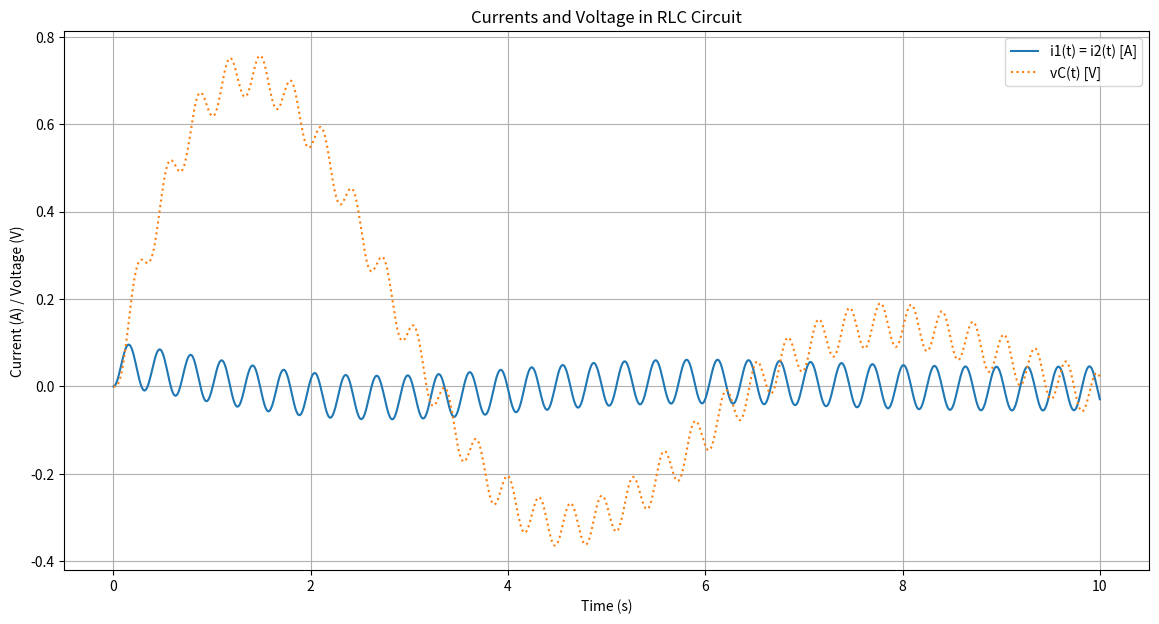

Write the Python code that produced this figure.
# I got help from ChatGPT

import numpy as np
from scipy.integrate import solve_ivp
import matplotlib.pyplot as plt

# Parameters
R = 10  # Resistance in ohms
L = 20  # Inductance in henrys
C = 0.05  # Capacitance in farads

def v(t):
    """
    Defines the voltage source function in the circuit.

    This function models the time-varying voltage source in the circuit, which in this case is a sinusoidal function.

    Parameters:
    - t (float): Time variable, representing the point in time at which the voltage is calculated.

    Returns:
    - float: The voltage at time t.
    """
    return 20 * np.sin(20 * t)

def circuit_equations(t, Y):
    """
    Represents the system of differential equations for an RLC circuit.

    This function models the behavior of an RLC circuit using two coupled first-order differential equations,
    describing the time evolution of the current through the inductor and the voltage across the capacitor.

    Parameters:
    - t (float): Time variable, the point in time at which the system is evaluated.
    - Y (list of floats): A list containing the current state of the system, where Y[0] is the current through the
      inductor (i1) and Y[1] is the voltage across the capacitor (vC).

    Returns:
    - list of floats: The derivatives of i1 and vC as a list, where the first element is di1/dt and the second is dvC/dt.
    """
    i1, vC = Y
    di1_dt = (v(t) - i1*R - vC) / L  # Differential equation for the inductor's current
    dvC_dt = i1 / C  # Differential equation for the capacitor's voltage
    return [di1_dt, dvC_dt]

# Initial conditions: i1(0) = 0, vC(0) = 0
Y0 = [0, 0]

# Time span to solve the differential equations over 10 seconds
t_span = (0, 10)
t_eval = np.linspace(*t_span, 1000)

# Solve the system of differential equations
sol = solve_ivp(circuit_equations, t_span, Y0, t_eval=t_eval)

# Plot the results
plt.figure(figsize=(14, 7))

# Current i1(t) and i2(t)
plt.plot(sol.t, sol.y[0], label='i1(t) = i2(t) [A]', linestyle='-')

# Voltage across capacitor vC(t)
plt.plot(sol.t, sol.y[1], label='vC(t) [V]', linestyle=':')

plt.title('Currents and Voltage in RLC Circuit')
plt.xlabel('Time (s)')
plt.ylabel('Current (A) / Voltage (V)')
plt.legend()
plt.grid(True)
plt.show()
